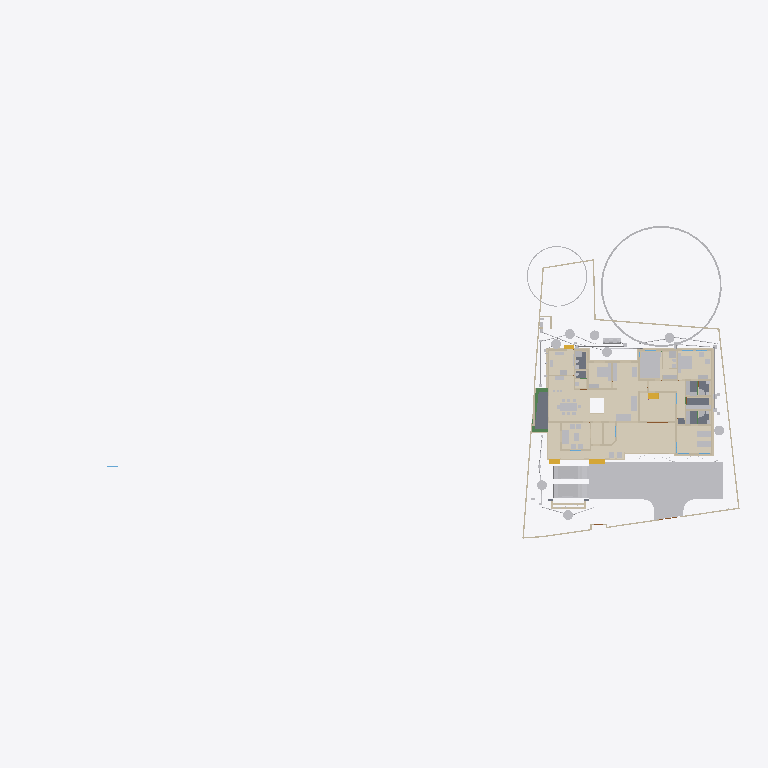
Plan cut of the same IFC building model at storey 'Plumbing' (level 0.00 m, cut at 1.40 m), seen from above with north up, elements coloured by IFC class (only those large enough to see are counted): 45 other elements (light grey), 45 walls (beige), 15 coverings (cream), 5 slabs (grey), 4 stair flights (yellow), 3 beams (green). Cut surfaces are drawn darker.
Extent 101.4 m × 45.0 m × 24.6 m (x, y, z). Storeys (10): Footing at -0.87 m; 00 at 0.00 m; Verandah at 0.00 m; Plumbing at 0.00 m; Electrical at 0.00 m; GF at 0.45 m; GFLintel at 2.55 m; FF at 3.45 m; schedule at 5.00 m; FFtop at 5.70 m. Elements (1135): 279 IfcWall, 250 IfcBeam, 82 IfcPipeSegment, 63 IfcFurniture, 53 IfcWindow, 50 IfcDoor, 50 IfcReinforcingBar, 48 IfcCovering, 44 IfcColumn, 29 IfcGeographicElement, 23 IfcLightFixture, 20 IfcDistributionChamberElement.

HEADER;
FILE_DESCRIPTION(('ViewDefinition[DesignTransferView]'),'2;1');
FILE_NAME('Sreekesh.ifc','2026-04-17T12:49:10+05:30',(),(),'IfcOpenShell 0.8.5-alpha260121','Bonsai 0.8.5-alpha260121-421d454','Nobody');
FILE_SCHEMA(('IFC4X3'));
ENDSEC;
DATA;
#1=IFCPROJECT('0aPvmvJuf5owphcfiKWAsN',$,'My Project',$,$,$,$,(#14,#26),#9);
#30=IFCSITE('3jTVXq97zE2OZTfzZH9iYT',$,'My Site',$,$,#53,$,$,$,$,$,$,$,$);
#211744=IFCSITE('2pH2ecD1v9bgK8psTEcl$_',$,'Site',$,$,#211760,#211754,$,$,$,$,$,$,$);
#36=IFCBUILDING('3Bt1MypEf4fuqFfshm9kTs',$,'My Building',$,$,#59,$,$,$,$,$,$);
#333137=IFCBUILDING('2u05Cn$TD6OPdaLJzvNsxO',$,'GFWall',$,$,#333157,$,$,$,$,$,$);
#339211=IFCBUILDING('002Xt49mzDahM74jmffgUi',$,'GF-P',$,$,#339231,$,$,$,$,$,$);
#42=IFCBUILDINGSTOREY('3Yt8GBe1vE1Byt_$JKaQnQ',$,'GF',$,$,#7313,$,$,$,$);
#8023=IFCBUILDINGSTOREY('3LNq90aff4Xhn4xfthWyFx',$,'00',$,$,#8039,$,$,$,$);
#71986=IFCBUILDINGSTOREY('1ZF$IMkzjA5efl8XVVA8ry',$,'FFtop',$,$,#72046,$,$,$,$);
#72129=IFCBUILDINGSTOREY('1Nt2vvvNTB5u0X$NIke4ti',$,'GFLintel',$,$,#280967,$,$,$,$);
#83382=IFCBUILDINGSTOREY('2do7yjy$r1eOSN7_GxsK9f',$,'FF',$,$,#83409,$,$,$,$);
#301077=IFCBUILDINGSTOREY('1n3LFyF6X708Cvo1r86gbR',$,'Footing',$,$,#301097,$,$,$,$);
#360055=IFCBUILDINGSTOREY('2kU8qRmBnF7foRmD37T33I',$,'Verandah',$,$,#360071,$,$,$,$);
#367233=IFCBUILDINGSTOREY('3r39yX7tr10xAjP1zlM9FN',$,'Plumbing',$,$,#367249,$,$,$,$);
#436766=IFCBUILDINGSTOREY('2CUKbd$of0Yx1yz6tYDaJY',$,'schedule',$,$,#436793,$,$,$,$);
#442969=IFCBUILDINGSTOREY('0sffW$JV12jOzJZIPBAWvQ',$,'Electrical',$,$,#442985,$,$,$,$);
#363541=IFCCOURSE('0hYJyXEsXANxqeScN2ddTn',$,'Course',$,$,#364727,#363556,$,$);
#330851=IFCCOVERING('3kms8ObvT2A83v6EkiQCtZ',$,'Covering',$,$,#332110,#330862,$,$);
#345031=IFCCOVERING('3RPlCoLTXEkg2LQ5VmhLHT',$,'Covering',$,$,#361378,#345042,$,$);
#339298=IFCCOVERING('0RcNbxwC1BPO6vPsSe5hv0',$,'Covering',$,$,#339326,#339309,$,$);
#344036=IFCCOVERING('0d2zgKDdP8dwFGBu$GD38F',$,'Covering',$,$,#344995,#344047,$,$);
#158109=IFCGEOGRAPHICELEMENT('1ICn9VC11DLu$jSeyjW6na',$,'GeographicElement',$,$,#159277,#158141,$,$);
#344009=IFCCOVERING('2wUE701ff3ZBcv_UhuFthK',$,'Covering',$,$,#344035,#344020,$,$);
#339327=IFCCOVERING('2gdKm_COPCGQt2$pqnEIyy',$,'Covering',$,$,#339363,#339338,$,$);
#146729=IFCVEHICLE('0zRPRsukT96P6cuFPGiKs1',$,'Vehicle',$,$,#189086,#146742,$,$);
#343848=IFCCOVERING('0UuWKOFoDDYvmplRYi7h7d',$,'Covering',$,$,#343876,#343859,$,$);
#70155=IFCVEHICLE('3fs_92XJnE9xh12t4cEAUA',$,'Vehicle',$,$,#189081,#70187,$,$);
#330794=IFCSLAB('2m4RWmARb8ng3Ygm017ww6',$,'Slab',$,$,#332135,#330805,$,$);
#343931=IFCCOVERING('0kYX189Jf7CBGn9ceIdHnd',$,'Covering',$,$,#343981,#343942,$,$);
#343982=IFCCOVERING('3pEdpTjbjFLQ$oJNw_068r',$,'Covering',$,$,#428634,#343993,$,$);
#396658=IFCEARTHWORKSFILL('2kmR9kAlrAR8iK2Kv7W0RA',$,'Slab',$,$,#396867,#396657,$,.BACKFILL.);
#309133=IFCWALL('2VcyNDgMn9VgDTDYN_$YR$',$,'Wall',$,$,#315096,#309144,$,$);
#343877=IFCCOVERING('3Wi1uDf0TEzBEG7DUo_LFE',$,'Covering',$,$,#343903,#343888,$,$);
#66022=IFCWALL('2FUeR5sFb9uwjJGdeVWABU',$,'Wall',$,$,#431152,#66028,$,$);
#343904=IFCCOVERING('2DZod39rv4RxPbk5$8U$JL',$,'Covering',$,$,#344990,#343915,$,$);
#330504=IFCSLAB('03xIm3ukzAoQYSdD2H4JTp',$,'Slab',$,$,#330534,#330515,$,$);
#330623=IFCSLAB('2hl_cfSjf0sAYKs4IehkNU',$,'Slab',$,$,#330653,#330634,$,$);
#411113=IFCFURNITURE('24hcVyXrH4tf35GE4proyw',$,'Furniture',$,$,#412590,#411112,$,$);
#411894=IFCFURNITURE('1aP3zeWsL0ZQXEuRipuWXs',$,'Furniture',$,$,#412425,#411893,$,$);
#158156=IFCGEOGRAPHICELEMENT('2JlHSkVhjCZPlJyc1W8A6K',$,'GeographicElement',$,$,#159282,#158188,$,$);
#330654=IFCSLAB('0zeqns1fb6GQhZZBUNJUl9',$,'Slab',$,$,#332120,#330665,$,$);
#65997=IFCWALL('1DC2$ngnnDR8Q9h6mAR0js',$,'Wall',$,$,#345521,#66003,$,$);
#330680=IFCSLAB('2fqwCXX4D8Vwt6ELtzQYwL',$,'Slab',$,$,#332125,#330691,$,$);
#356144=IFCCOVERING('1zMDy9b99F78g0pPFmqkhi',$,'Covering',$,$,#356212,#356160,$,$);
#406470=IFCFURNITURE('0TjK6ZDxX03eSWHk61hTjB',$,'Furniture',$,$,#412535,#406469,$,$);
#285749=IFCWALL('23M4dZECv7RPP4RWKkyrhY',$,'Wall.082',$,$,#435018,#285760,$,$);
#222195=IFCWALL('2ixJvC9dH599amejUM2w6G',$,'Wall',$,$,#293165,#222215,$,$);
#410350=IFCFURNITURE('36fJsTb99Eyh2vWH1pKTwS',$,'Furniture',$,$,#412305,#410349,$,$);
#3067=IFCWALL('3GZ$skLXf6OgGR8mfLciD_',$,'Wall',$,$,#333298,#3073,$,$);
#410217=IFCFURNITURE('17qZxJfnjAUwxgeyWuttn3',$,'Furniture',$,$,#412300,#410216,$,$);
#90359=IFCWALL('3p_Mlr$7n7WPwtZxEevqS4',$,'Wall',$,$,#333323,#90370,$,$);
#3520=IFCWALL('1kfIyPN_b4JPSDED46DDvv',$,'Wall',$,$,#333253,#3526,$,$);
#405120=IFCFURNITURE('1qta$LkA5AceF3Xp8O0QAN',$,'Furniture',$,$,#412435,#405119,$,$);
#406302=IFCFURNITURE('0QVhsRe3v2xh1mazg7g3pY',$,'Furniture',$,$,#412530,#406301,$,$);
#18348=IFCWALL('1c7n2BYDr8yh53xvaRXxqS',$,'Wall',$,$,#333238,#18359,$,$);
#309107=IFCWALL('01iQiyD9jF981ZNgDvXuAr',$,'Wall',$,$,#315514,#309118,$,$);
#408776=IFCFURNITURE('2bin7WsULDjPeLfYKRFVAv',$,'Furniture',$,$,#412375,#408775,$,$);
#409924=IFCFURNITURE('3pKgwG2ITCbQ1PcX8XbhFK',$,'Furniture',$,$,#412455,#409923,$,$);
#411646=IFCFURNITURE('0T3ErBLYfCbANjLJsek21j',$,'Furniture.012',$,$,#412420,#411645,$,$);
#332270=IFCBEAM('2xaS$r06b4vf3tMS9n7DUs',$,'Beam',$,$,#360247,#332289,$,$);
#369916=IFCCOVERING('3HWV9OZZz6DxRQIJbYTFsv',$,'Covering',$,$,#371503,#369932,$,$);
#41614=IFCSTAIRFLIGHT('3mjK21MVj5Wxp88atmNL9l',$,'StairFlight',$,$,#143920,#41646,$,2,1,0.150000005960464,0.25,.STRAIGHT.);
#414527=IFCWASTETERMINAL('0v1hqfc$r1$wf5R2fPkqwY',$,'WasteTerminal',$,$,#434498,#414526,$,$);
#431884=IFCWASTETERMINAL('1OWuyMCJP2_OZApOQstq1c',$,'WasteTerminal',$,$,#434053,#431895,$,$);
#432857=IFCWASTETERMINAL('291ZfaJMX2QgzA0yx6Dgbh',$,'WasteTerminal',$,$,#433019,#432868,$,$);
#414475=IFCWASTETERMINAL('1uBGk1gxzE9hTrqFRynQQB',$,'WasteTerminal',$,$,#432275,#414474,$,$);
#433626=IFCWASTETERMINAL('0Ad29SWDzBMQDSnJqygR91',$,'WasteTerminal',$,$,#434503,#433637,$,$);
#434054=IFCWASTETERMINAL('07hSMs10X3ZeJiqirBTT1k',$,'WasteTerminal',$,$,#434508,#434065,$,$);
#432078=IFCWASTETERMINAL('3_QFW0rpD0fOfz0D8Sh78w',$,'WasteTerminal',$,$,#432280,#432089,$,$);
#415580=IFCTANK('0zlhS4RPL7lRfPwGcdKWnU',$,'Tank',$,$,#432270,#415579,$,$);
#226167=IFCWALL('1JVywoPUH41xuuLQv_Mf23',$,'Wall.082',$,$,#434788,#226178,$,$);
#345472=IFCWALL('0yhntx_XHBtOwqFxJIUy0e',$,'Wall.082',$,$,#345566,#345483,$,$);
#309159=IFCWALL('1V_dIHu1r0A9eGkskasoOA',$,'Wall',$,$,#316323,#309170,$,$);
#356399=IFCCOVERING('2Adp7p7Vr1eu_pEkAkRGdd',$,'Covering',$,$,#356451,#356433,$,$);
#414421=IFCWASTETERMINAL('3h7h8u_I98lOH4BWXVcUCV',$,'WasteTerminal',$,$,#431883,#414420,$,$);
#447119=IFCFURNITURE('0cpUxHaRXB69Q$HVyNESLj',$,'Furniture',$,$,#447168,#447133,$,$);
#4009=IFCWALL('2lHSG51rHEfeNsY_Rnf304',$,'Wall',$,$,#333173,#4020,$,$);
#285691=IFCWALL('3FXX66X1H7gQUhINB1ZqHj',$,'Wall.082',$,$,#434912,#285702,$,$);
#356625=IFCSTAIRFLIGHT('11NzQP0GP46gGH8bKAxyP$',$,'StairFlight',$,$,#483524,#356634,$,14,13,0.172999995095389,0.100000001490116,.STRAIGHT.);
#18042=IFCWALL('3bhXUDB39FaPZW_NASdZlT',$,'Wall',$,$,#333503,#18053,$,$);
#18016=IFCWALL('2qNYwIywzDnw0eOADeB3_0',$,'Wall',$,$,#333363,#18027,$,$);
#65947=IFCWALL('08s$eE7qfC1vtHJbeTdsNK',$,'Wall',$,$,#434943,#65953,$,$);
#18525=IFCWALL('2nl9frQ2v9fwHEG6jroVG1',$,'Wall',$,$,#333413,#18536,$,$);
#431417=IFCPIPESEGMENT('2Jbog8WJb7YeRM_yzNepbx',$,'PipeSegment',$,$,#431476,#431451,$,.FLEXIBLESEGMENT.);
#65878=IFCWALL('1RxXXtAKb3$uqm3spal5Ab',$,'Wall.049',$,$,#434824,#65884,$,$);
#110356=IFCWALL('3Jc2L501zCIf2lBfrewdbK',$,'Wall',$,$,#434868,#110367,$,$);
#18672=IFCWALL('0s5YaOi8jF58ocUKtzFB68',$,'Wall',$,$,#333183,#18683,$,$);
#8133=IFCWALL('2NV9tTUID8IOq7fV7oI$I_',$,'Wall',$,$,#149410,#8144,$,$);
#18646=IFCWALL('20GHUXbGDFDBHE5XphavUy',$,'Wall',$,$,#333423,#18657,$,$);
#101757=IFCWALL('3Re5U6AfH5hRjhCU8HzlUQ',$,'Wall',$,$,#149415,#101777,$,$);
#18392=IFCWALL('2Hkjxieqv1Fue5ySQ6NeWL',$,'Wall',$,$,#333293,#18403,$,$);
#409252=IFCFURNITURE('0_rDbuDo58VxsMmqMXWGXl',$,'Furniture',$,$,#412380,#409251,$,$);
#411564=IFCFURNITURE('0yYwZAg3jFQvkxBxQ0MGp1',$,'Furniture',$,$,#412415,#411563,$,$);
#41688=IFCSTAIRFLIGHT('0VcD2gJAfBIuw$lMxDzKKO',$,'StairFlight',$,$,#283276,#118718,$,2,1,0.150000005960464,0.25,.STRAIGHT.);
#4072=IFCWALL('0Y3rN168r7Jxb0OqetfU7X',$,'Wall',$,$,#333448,#4083,$,$);
#18194=IFCWALL('1AbV9w0nLBfPekv$ii5eki',$,'Wall',$,$,#333348,#18205,$,$);
#406109=IFCFURNITURE('055N_$xmX9ZQbc0CYFtvE3',$,'Furniture',$,$,#412440,#406108,$,$);
#2872=IFCWALL('0VICnwrYLCM9IhHcjSiD9g',$,'Wall',$,$,#333268,#2879,$,$);
#328180=IFCWALL('0ABhG_1I127Plb3g$lDZDb',$,'Wall',$,$,#360097,#328200,$,$);
#205023=IFCWALL('2UCXlaZiz9gRZ4iLCU3mzL',$,'Wall',$,$,#333473,#205034,$,$);
#120632=IFCWALL('2Lqjpf9Aj0Vh1iBvOWYUCR',$,'Wall',$,$,#333458,#120643,$,$);
#413822=IFCSANITARYTERMINAL('1fOwUzmtv9afxOsUQO0pB7',$,'SanitaryTerminal',$,$,#431242,#413821,$,$);
#3151=IFCWALL('2frHB1bR9FtP23RXamn7Ko',$,'Wall',$,$,#333488,#3162,$,$);
#308639=IFCWALL('0UYp14YpP1MAW0yCb4nw87',$,'Wall',$,$,#315836,#308650,$,$);
#4130=IFCWALL('1AvIXg7ED1P9NhJbZDV_E1',$,'Wall',$,$,#333378,#4141,$,$);
#431714=IFCPIPESEGMENT('0pd7DooWn6XeV5YB87AKZa',$,'PipeSegment',$,$,#431773,#431748,$,.FLEXIBLESEGMENT.);
#327920=IFCBEAM('1u9voof95Cp8BkjJqPE6_U',$,'Beam',$,$,#360277,#327939,$,$);
#308821=IFCWALL('1i1s3DTsXFIxiXVYQrmqhu',$,'Wall',$,$,#317395,#308832,$,$);
#16913=IFCWALL('3FSYpd1tn9SgCqZ8sPMfkT',$,'Wall',$,$,#465675,#16924,$,$);
#327954=IFCBEAM('0sP03oSW15$QcfoTPLiBso',$,'Beam',$,$,#360297,#327973,$,$);
#412886=IFCSANITARYTERMINAL('31xwdd6k9ESw7YnQ1LspId',$,'SanitaryTerminal',$,$,#431212,#412885,$,$);
#436119=IFCPIPESEGMENT('0Ins4u5i19XO17trhKxKii',$,'PipeSegment',$,$,#436198,#436153,$,.FLEXIBLESEGMENT.);
#3609=IFCWALL('1vFa_5ie93fAn95Nf1AsPZ',$,'Wall',$,$,#333463,#3615,$,$);
#4251=IFCWALL('0Bt3ZVIAf4Xxxu9dLd3uEo',$,'Wall',$,$,#333208,#4262,$,$);
#79990=IFCSTAIRFLIGHT('1DnY2XVefC_QhnIFzju6yh',$,'StairFlight',$,$,#427783,#148959,$,$,$,$,$,$);
#411257=IFCFURNITURE('3InpbPAMj2MBzrSOMYlvHV',$,'Furniture',$,$,#412460,#411256,$,$);
#411752=IFCFURNITURE('3keQdM9i5FJ9JBwmsM_Qg3',$,'Furniture',$,$,#412395,#411751,$,$);
#475944=IFCFURNITURE('2h$xyDIVv6ngUxrtGwU453',$,'Furniture',$,$,#476079,#475953,$,$);
#2959=IFCWALL('3OEI3BHmD4XPtrMwXvI884',$,'Wall',$,$,#333218,#2970,$,$);
#24001=IFCWALL('3hphgpD2b28xqT53FPskSj',$,'Wall',$,$,#333408,#24012,$,$);
#309185=IFCWALL('1RTxTTrCL8QeAofqzjoycv',$,'Wall',$,$,#314935,#309196,$,$);
#356323=IFCCOVERING('0Kr30ECcLEcfNCKSKvTgbF',$,'Covering',$,$,#415779,#356375,$,$);
#23938=IFCWALL('0ZZEq2syzEPfO9qD2AQWDv',$,'Wall',$,$,#333523,#23949,$,$);
#18431=IFCWALL('0_Fa$t1jbFZejYJKQtXQPU',$,'Wall',$,$,#334104,#18442,$,$);
#487833=IFCELECTRICAPPLIANCE('1p4CeRyr5Ahfxe1LVhmrOv',$,'ElectricAppliance',$,$,#487888,#487862,'#02A',$);
#434192=IFCPIPESEGMENT('0f_0c$BmH2i8qVmM_tesV$',$,'PipeSegment',$,$,#434272,#434226,$,$);
#432166=IFCPIPESEGMENT('0tLcvRcXL2le8y4Ii9y0q8',$,'PipeSegment',$,$,#434483,#432200,$,.FLEXIBLESEGMENT.);
#413911=IFCSANITARYTERMINAL('3sA1eoE299ufpxJw1HaYmz',$,'SanitaryTerminal',$,$,#431247,#413910,$,$);
#414203=IFCSANITARYTERMINAL('1TZeRF9t54uwS6h95ZvvLS',$,'SanitaryTerminal',$,$,#431252,#414202,$,$);
#431616=IFCPIPESEGMENT('11kLTOGtDDp9X3VHF1jqpK',$,'PipeSegment',$,$,#431675,#431650,$,.FLEXIBLESEGMENT.);
#405275=IFCFURNITURE('0Tjm9jror8bPxG689sHAj8',$,'Furniture',$,$,#412315,#405274,$,$);
#407636=IFCFURNITURE('0VTCb1Evn558OH68N69Eaz',$,'Furniture',$,$,#412445,#407635,$,$);
#455671=IFCWALL('2YAlJNVev3pRllEdKZ4bs$',$,'Wall',$,$,#465105,#455718,$,$);
ENDSEC;
